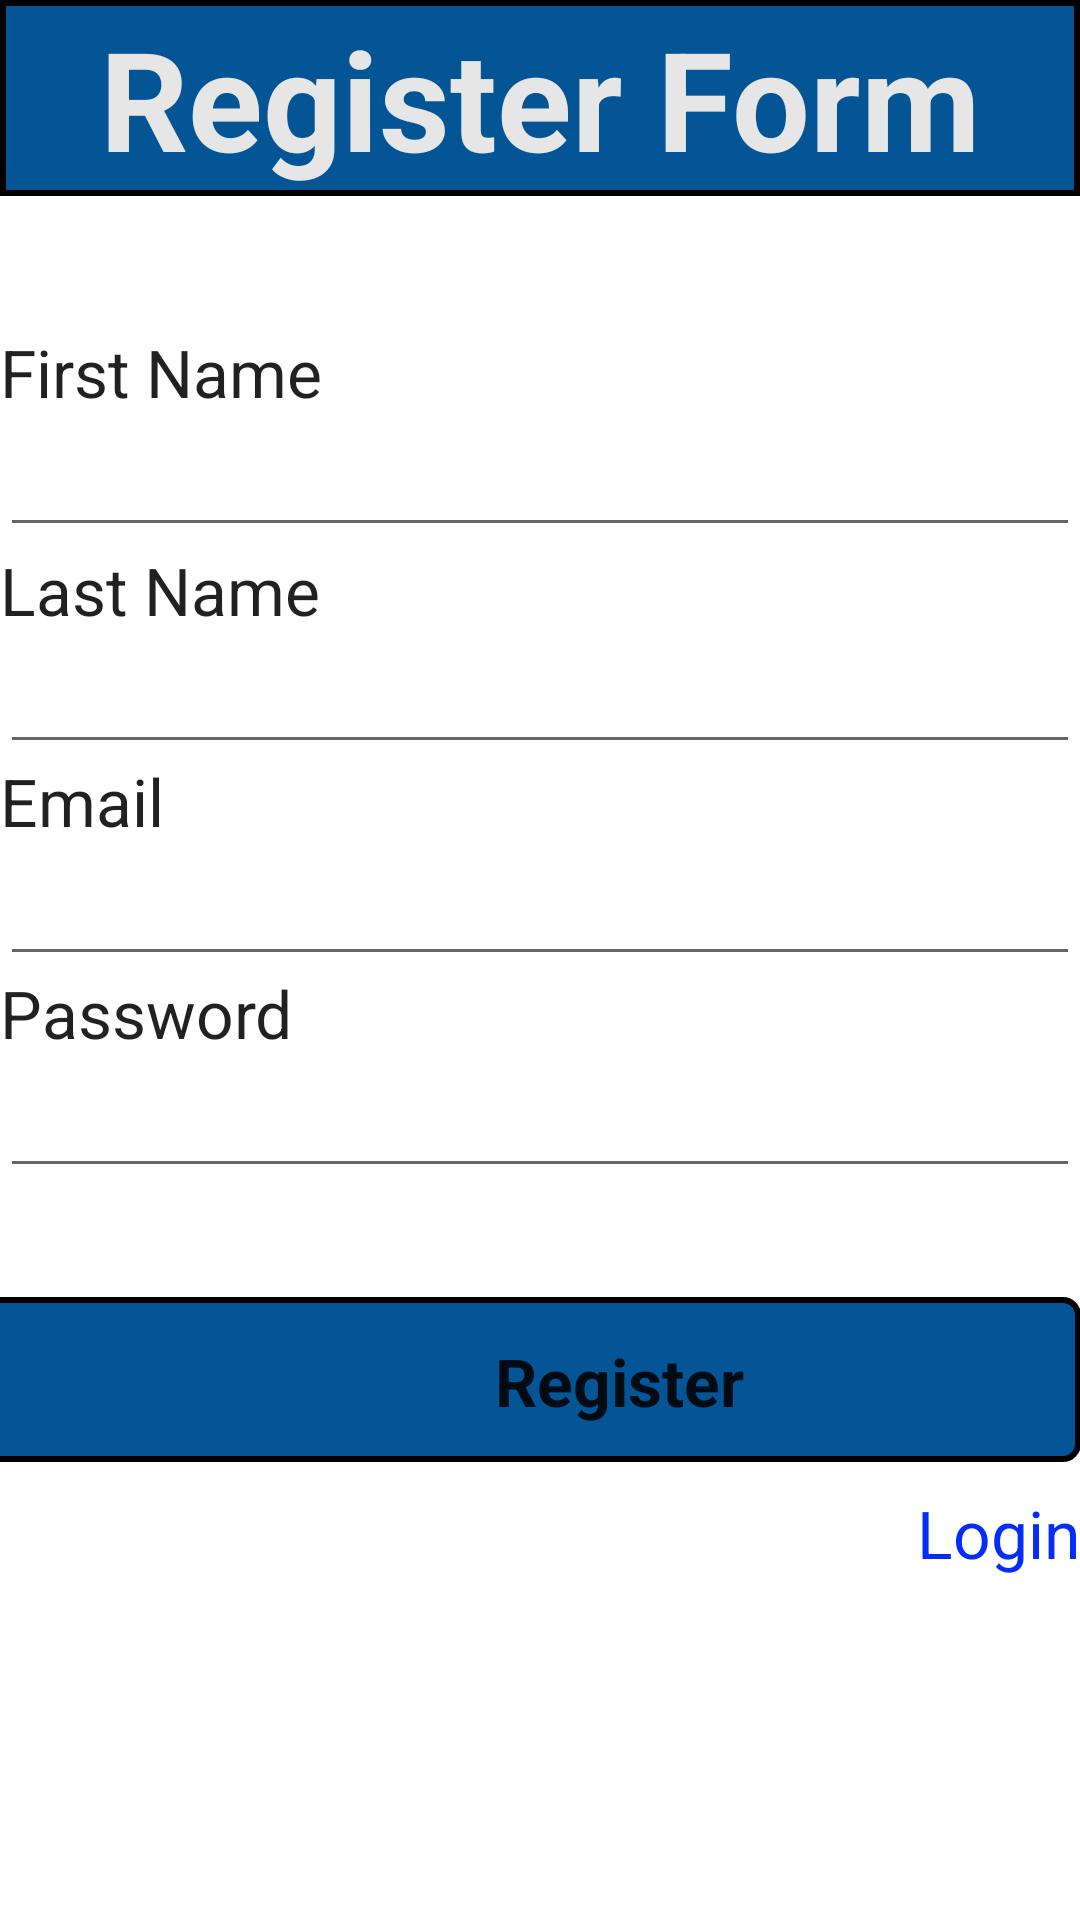

Write the Android layout XML for this screen, with the resource values it uses.
<!-- AndroidManifest.xml: application theme Theme.MaverickBazaar -->
<!-- res/layout/activity_register.xml -->
<?xml version="1.0" encoding="utf-8"?>
<androidx.constraintlayout.widget.ConstraintLayout xmlns:android="http://schemas.android.com/apk/res/android"
    xmlns:tools="http://schemas.android.com/tools"
    android:layout_width="match_parent"
    android:layout_height="match_parent"
    xmlns:app="http://schemas.android.com/apk/res-auto"
    android:orientation="vertical">

    <TextView
        android:id="@+id/textView"
        android:layout_width="match_parent"
        android:layout_height="wrap_content"
        android:background="@drawable/rectangle_noangles"
        android:gravity="center"
        android:text="Register Form"
        android:textAppearance="@style/TextAppearance.AppCompat.Display3"
        android:textColor="#E6E6E6"
        android:textSize="46sp"
        android:textStyle="bold"
        app:layout_constraintBottom_toBottomOf="parent"
        app:layout_constraintEnd_toEndOf="parent"
        app:layout_constraintHorizontal_bias="0.0"
        app:layout_constraintStart_toStartOf="parent"
        app:layout_constraintTop_toTopOf="parent"
        app:layout_constraintVertical_bias="0.0" />

    <TextView
        android:id="@+id/textView3"
        android:layout_width="match_parent"
        android:layout_height="wrap_content"
        android:text="First Name"
        android:textAppearance="@style/TextAppearance.AppCompat.Large"
        app:layout_constraintBottom_toBottomOf="parent"
        app:layout_constraintEnd_toEndOf="parent"
        app:layout_constraintHorizontal_bias="0.0"
        app:layout_constraintStart_toStartOf="parent"
        app:layout_constraintTop_toTopOf="parent"
        app:layout_constraintVertical_bias="0.179" />

    <EditText
        android:id="@+id/etFirstName"
        android:layout_width="match_parent"
        android:layout_height="wrap_content"
        android:ems="10"
        android:inputType="textPersonName"
        android:textAppearance="@style/TextAppearance.AppCompat.Large"
        app:layout_constraintBottom_toBottomOf="parent"
        app:layout_constraintEnd_toEndOf="parent"
        app:layout_constraintHorizontal_bias="0.0"
        app:layout_constraintStart_toStartOf="parent"
        app:layout_constraintTop_toTopOf="parent"
        app:layout_constraintVertical_bias="0.229"
        tools:ignore="SpeakableTextPresentCheck" />

    <TextView
        android:id="@+id/textView4"
        android:layout_width="match_parent"
        android:layout_height="wrap_content"
        android:text="Last Name"
        android:textAppearance="@style/TextAppearance.AppCompat.Large"
        app:layout_constraintBottom_toBottomOf="parent"
        app:layout_constraintEnd_toEndOf="parent"
        app:layout_constraintHorizontal_bias="0.0"
        app:layout_constraintStart_toStartOf="parent"
        app:layout_constraintTop_toTopOf="parent"
        app:layout_constraintVertical_bias="0.298" />

    <EditText
        android:id="@+id/etLastName"
        android:layout_width="match_parent"
        android:layout_height="wrap_content"
        android:ems="10"
        android:inputType="textPersonName"
        android:textAppearance="@style/TextAppearance.AppCompat.Large"
        app:layout_constraintBottom_toBottomOf="parent"
        app:layout_constraintEnd_toEndOf="parent"
        app:layout_constraintHorizontal_bias="0.0"
        app:layout_constraintStart_toStartOf="parent"
        app:layout_constraintTop_toTopOf="parent"
        app:layout_constraintVertical_bias="0.351"
        tools:ignore="SpeakableTextPresentCheck" />

    <TextView
        android:id="@+id/textView5"
        android:layout_width="match_parent"
        android:layout_height="wrap_content"
        android:text="Email"
        android:textAppearance="@style/TextAppearance.AppCompat.Large"
        app:layout_constraintBottom_toBottomOf="parent"
        app:layout_constraintEnd_toEndOf="parent"
        app:layout_constraintHorizontal_bias="0.0"
        app:layout_constraintStart_toStartOf="parent"
        app:layout_constraintTop_toTopOf="parent"
        app:layout_constraintVertical_bias="0.413" />

    <EditText
        android:id="@+id/etRegisterEmail"
        android:layout_width="match_parent"
        android:layout_height="wrap_content"
        android:ems="10"
        android:inputType="textPersonName"
        android:textAppearance="@style/TextAppearance.AppCompat.Large"
        app:layout_constraintBottom_toBottomOf="parent"
        app:layout_constraintEnd_toEndOf="parent"
        app:layout_constraintHorizontal_bias="1.0"
        app:layout_constraintStart_toStartOf="parent"
        app:layout_constraintTop_toTopOf="parent"
        app:layout_constraintVertical_bias="0.47"
        tools:ignore="SpeakableTextPresentCheck" />

    <TextView
        android:id="@+id/textView6"
        android:layout_width="match_parent"
        android:layout_height="wrap_content"
        android:text="Password"
        android:textAppearance="@style/TextAppearance.AppCompat.Large"
        app:layout_constraintBottom_toBottomOf="parent"
        app:layout_constraintEnd_toEndOf="parent"
        app:layout_constraintHorizontal_bias="0.0"
        app:layout_constraintStart_toStartOf="parent"
        app:layout_constraintTop_toTopOf="parent"
        app:layout_constraintVertical_bias="0.529" />

    <EditText
        android:id="@+id/etRegisterPassword"
        android:layout_width="match_parent"
        android:layout_height="wrap_content"
        android:ems="10"
        android:inputType="textPassword"
        android:textAppearance="@style/TextAppearance.AppCompat.Large"
        app:layout_constraintBottom_toBottomOf="parent"
        app:layout_constraintEnd_toEndOf="parent"
        app:layout_constraintHorizontal_bias="0.0"
        app:layout_constraintStart_toStartOf="parent"
        app:layout_constraintTop_toTopOf="parent"
        app:layout_constraintVertical_bias="0.589"
        tools:ignore="SpeakableTextPresentCheck" />

    <Button
        android:id="@+id/btnRegister"
        android:layout_width="413dp"
        android:layout_height="57dp"
        android:background="@drawable/transparent"
        android:text="Register"
        android:textAppearance="@style/TextAppearance.AppCompat.Large"
        android:textStyle="bold"
        app:layout_constraintBottom_toBottomOf="parent"
        app:layout_constraintEnd_toEndOf="parent"
        app:layout_constraintHorizontal_bias="0.0"
        app:layout_constraintStart_toStartOf="parent"
        app:layout_constraintTop_toTopOf="parent"
        app:layout_constraintVertical_bias="0.741" />

    <TextView
        android:id="@+id/tvSwitchToLogin"
        android:layout_width="match_parent"
        android:layout_height="wrap_content"
        android:gravity="right"
        android:linksClickable="true"
        android:text="Login"
        android:textAppearance="@style/TextAppearance.AppCompat.Large"
        android:textColor="#052DF8"
        app:layout_constraintBottom_toBottomOf="parent"
        app:layout_constraintEnd_toEndOf="parent"
        app:layout_constraintHorizontal_bias="0.0"
        app:layout_constraintStart_toStartOf="parent"
        app:layout_constraintTop_toTopOf="parent"
        app:layout_constraintVertical_bias="0.813" />

    <ImageView
        android:id="@+id/imageView15"
        android:layout_width="411dp"
        android:layout_height="55dp"
        app:layout_constraintBottom_toBottomOf="parent"
        app:layout_constraintEnd_toEndOf="parent"
        app:layout_constraintHorizontal_bias="1.0"
        app:layout_constraintStart_toStartOf="parent"
        app:layout_constraintTop_toTopOf="parent"
        app:layout_constraintVertical_bias="0.739"
        app:srcCompat="@drawable/rectangle" />

</androidx.constraintlayout.widget.ConstraintLayout>
<!-- resources referenced by this layout -->
<resources>
  <!-- drawable rectangle (drawable) -->
  <?xml version="1.0" encoding="UTF-8"?>
  <shape xmlns:android="http://schemas.android.com/apk/res/android" android:id="@+id/listview_background_shape">
      <stroke android:width="2dp" android:color="#000000" />
      <padding android:left="2dp"
          android:top="2dp"
          android:right="2dp"
          android:bottom="2dp" />
      <corners android:radius="5dp" />
      <solid android:color="#035595" />
  </shape>
  <!-- drawable rectangle_noangles (drawable) -->
  <?xml version="1.0" encoding="UTF-8"?>
  <shape xmlns:android="http://schemas.android.com/apk/res/android" android:id="@+id/listview_background_shape">
      <stroke android:width="2dp" android:color="#000000" />
      <padding android:left="2dp"
          android:top="2dp"
          android:right="2dp"
          android:bottom="2dp" />
      <solid android:color="#035595" />
  </shape>
  <style name="Theme.MaverickBazaar" parent="Theme.MaterialComponents.DayNight.DarkActionBar">
          
          <item name="colorPrimary">@color/purple_500</item>
          <item name="colorPrimaryVariant">@color/purple_700</item>
          <item name="colorOnPrimary">@color/white</item>
          
          <item name="colorSecondary">@color/teal_200</item>
          <item name="colorSecondaryVariant">@color/teal_700</item>
          <item name="colorOnSecondary">@color/black</item>
          
          <item name="android:statusBarColor" tools:targetApi="l">?attr/colorPrimaryVariant</item>
          
      </style>
  <color name="purple_500">#FF6200EE</color>
  <color name="purple_700">#FF3700B3</color>
  <color name="white">#FFFFFFFF</color>
  <color name="teal_200">#FF03DAC5</color>
  <color name="teal_700">#FF018786</color>
  <color name="black">#FF000000</color>
</resources>
